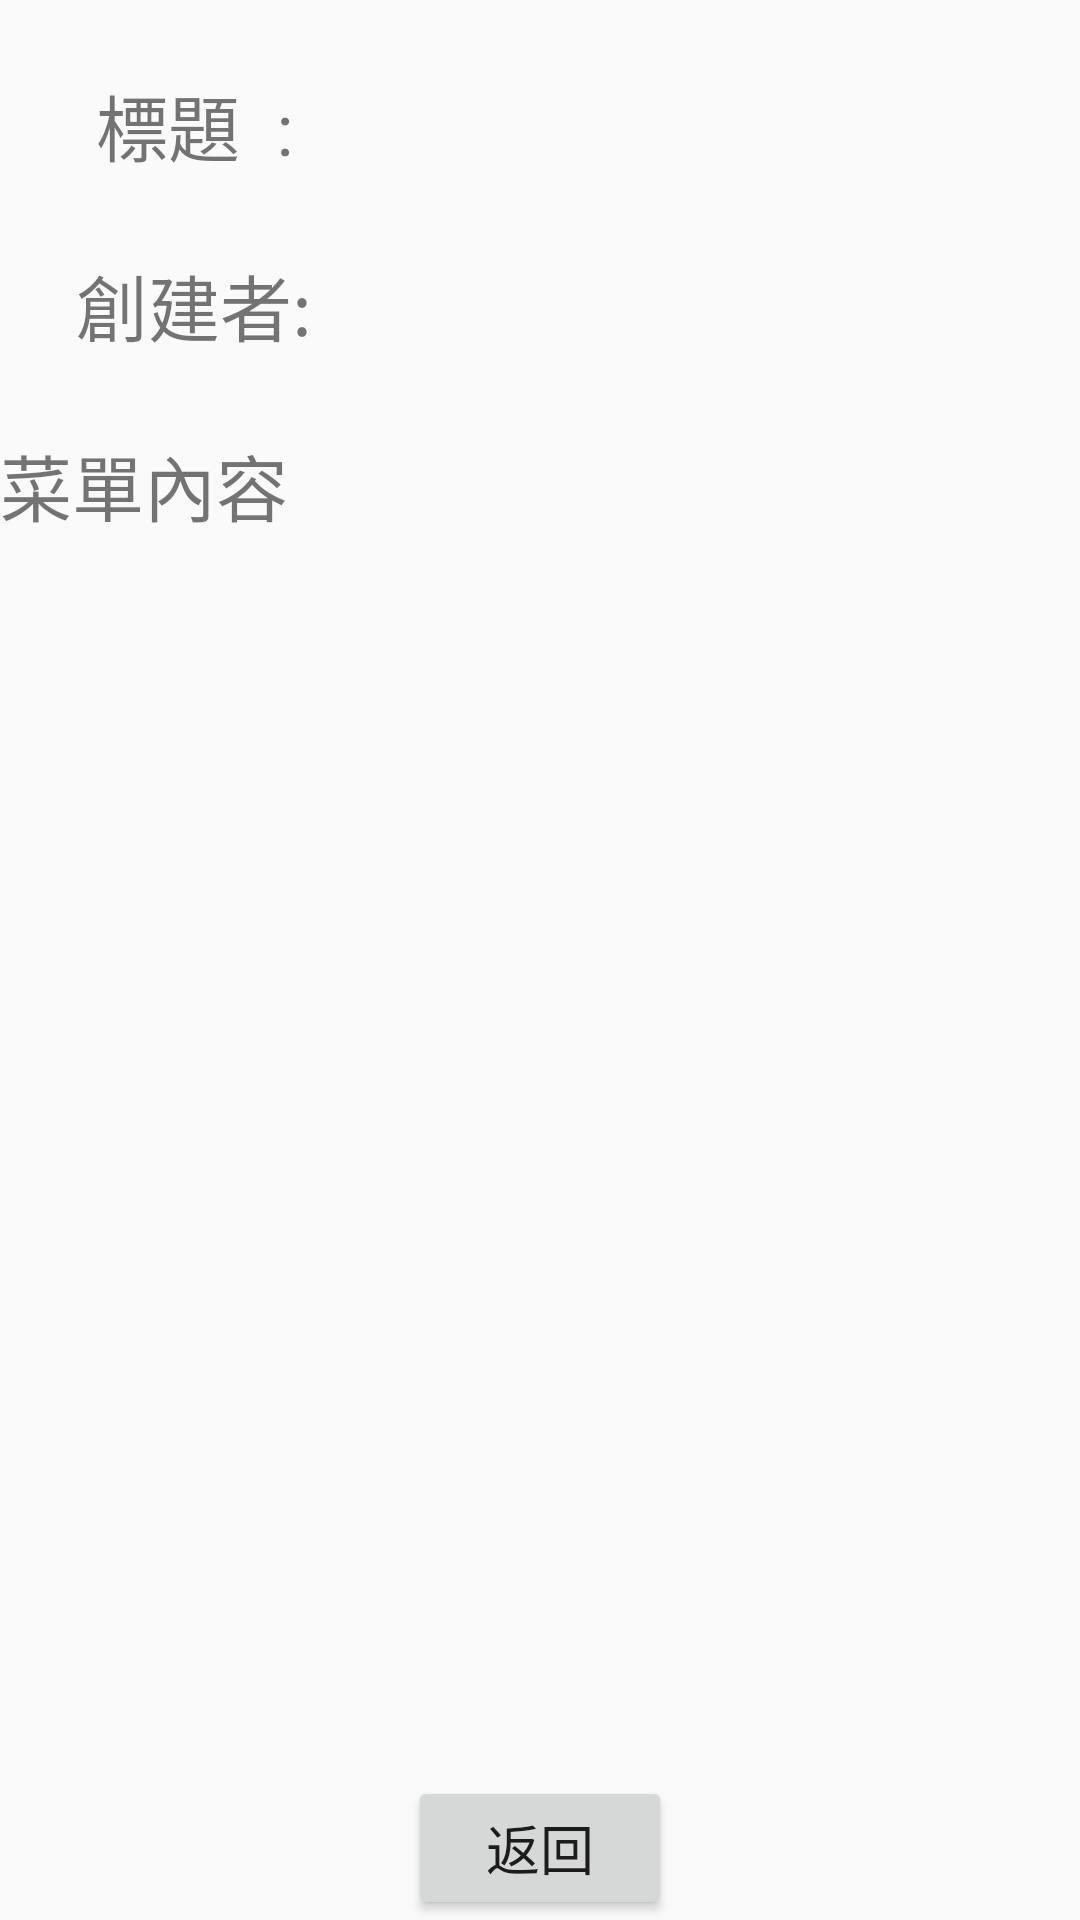

Reconstruct the res/layout file that produces this screen, plus the resources it refers to.
<!-- AndroidManifest.xml: application theme AppTheme -->
<!-- res/layout/activity_train_show.xml -->
<?xml version="1.0" encoding="utf-8"?>
<RelativeLayout xmlns:android="http://schemas.android.com/apk/res/android"
    xmlns:app="http://schemas.android.com/apk/res-auto"
    xmlns:tools="http://schemas.android.com/tools"
    android:layout_width="match_parent"
    android:layout_height="match_parent"
    tools:context=".TrainShowActivity">

    <TextView
        android:id="@+id/textView3"
        android:layout_width="80dp"
        android:layout_height="42dp"
        android:layout_alignParentStart="true"
        android:layout_alignParentTop="true"
        android:layout_marginStart="26dp"
        android:layout_marginTop="24dp"
        android:text=" 標題  :"
        android:textSize="24sp"
        android:layout_alignParentLeft="true"
        android:layout_marginLeft="26dp" />

    <TextView
        android:id="@+id/mtvShowTitle"
        android:layout_width="209dp"
        android:layout_height="42dp"
        android:layout_alignTop="@+id/textView3"
        android:layout_toEndOf="@+id/textView3"
        android:textSize="24sp"
        android:layout_toRightOf="@+id/textView3" />

    <TextView
        android:id="@+id/textView7"
        android:layout_width="80dp"
        android:layout_height="42dp"
        android:layout_alignParentTop="true"
        android:layout_alignStart="@+id/textView3"
        android:layout_marginStart="-1dp"
        android:layout_marginTop="84dp"
        android:text="創建者:"
        android:textSize="24sp"
        android:layout_alignLeft="@+id/textView3"
        android:layout_marginLeft="-1dp" />

    <TextView
        android:id="@+id/tvShowUser"
        android:layout_width="209dp"
        android:layout_height="42dp"
        android:layout_alignTop="@+id/textView7"
        android:layout_toEndOf="@+id/textView3"
        android:textSize="24sp"
        tools:ignore="UnknownId"
        android:layout_toRightOf="@+id/textView3" />

    <TextView
        android:id="@+id/textView9"
        android:layout_width="match_parent"
        android:layout_height="42dp"
        android:layout_alignParentStart="true"
        android:layout_alignParentTop="true"
        android:layout_marginTop="144dp"
        android:text="菜單內容"
        android:textSize="24sp"
        android:layout_alignParentLeft="true" />

    <Button
        android:id="@+id/btnBack"
        android:layout_width="wrap_content"
        android:layout_height="wrap_content"
        android:layout_alignParentBottom="true"
        android:layout_centerHorizontal="true"
        android:text="返回"
        android:textSize="18sp" />

    <ListView
        android:id="@+id/lvShowItem"
        android:layout_width="match_parent"
        android:layout_height="334dp"
        android:layout_alignParentStart="true"
        android:layout_below="@+id/textView9"
        android:layout_alignParentLeft="true" />
</RelativeLayout>
<!-- resources referenced by this layout -->
<resources>
  <style name="AppTheme" parent="Theme.AppCompat.Light.NoActionBar">
          
          <item name="colorPrimary">@color/colorPrimary</item>
          <item name="colorPrimaryDark">@color/colorPrimaryDark</item>
          <item name="colorAccent">@color/colorAccent</item>
      </style>
  <!-- not gathered from this repository: default colours our renderer supplied (Android Studio template values) -->
  <color name="colorPrimary">#FF6200EE</color>
  <color name="colorPrimaryDark">#FF3700B3</color>
  <color name="colorAccent">#FF03DAC5</color>
</resources>
